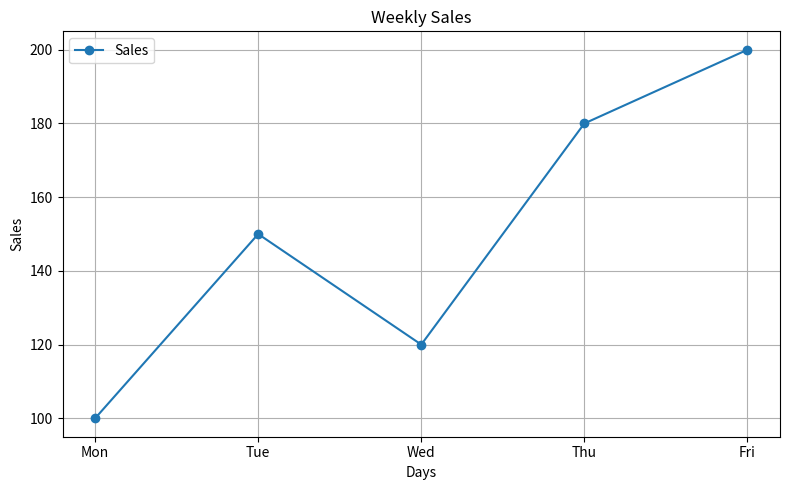
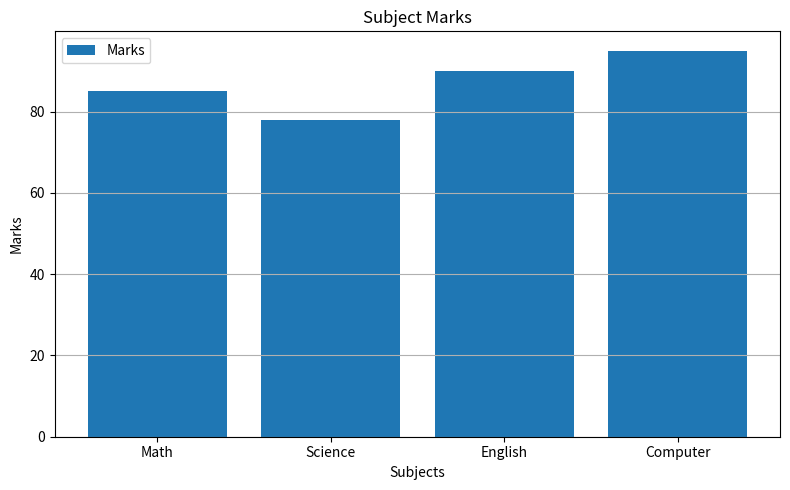

Reproduce these figures in Python, in order.
import matplotlib.pyplot as plt

days = ["Mon", "Tue", "Wed", "Thu", "Fri"]
sales = [100, 150, 120, 180, 200]

plt.figure(figsize=(8, 5))
plt.plot(days, sales, marker="o", label="Sales")
plt.title("Weekly Sales")
plt.xlabel("Days")
plt.ylabel("Sales")
plt.legend()
plt.grid(True)
plt.tight_layout()

plt.savefig("weekly_sales.png")
plt.show()

subjects = ["Math", "Science", "English", "Computer"]
marks = [85, 78, 90, 95]

plt.figure(figsize=(8, 5))
plt.bar(subjects, marks, label="Marks")
plt.title("Subject Marks")
plt.xlabel("Subjects")
plt.ylabel("Marks")
plt.legend()
plt.grid(axis="y")
plt.tight_layout()

plt.savefig("subject_marks.png")
plt.show()
